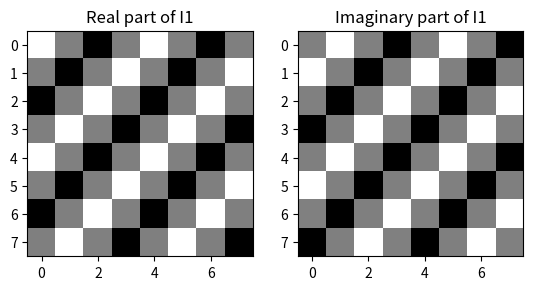

Source code (Python):
# INT13146 Image Processing (Xu ly Anh)
# [redacted]

import numpy as np
import matplotlib.pyplot as plt

# Define the image I1
COLS, ROWS = np.meshgrid(np.arange(8), np.arange(8))
u0, v0 = 2, 2
I1 = np.exp(1j * 2 * np.pi * (u0 * COLS + v0 * ROWS) / 8)

# Plot the real and imaginary parts of I1 as grayscale images
fig, axs = plt.subplots(1, 2)
axs[0].imshow(np.real(I1), cmap='gray', vmin=-1, vmax=1)
axs[0].set_title('Real part of I1')
axs[1].imshow(np.imag(I1), cmap='gray', vmin=-1, vmax=1)
axs[1].set_title('Imaginary part of I1')
plt.show()

# Compute the DFT of I1 and center it
Itilde1 = np.fft.fftshift(np.fft.fft2(I1))

# Print out the real and imaginary parts of Itilde1 as 8 × 8 ascii floating point arrays
print('Re[DFT(I1)]:')
print(np.round(np.real(Itilde1) * 10**4) * 10**(-4))
print('Im[DFT(I1)]:')
print(np.round(np.imag(Itilde1) * 10**4) * 10**(-4))
